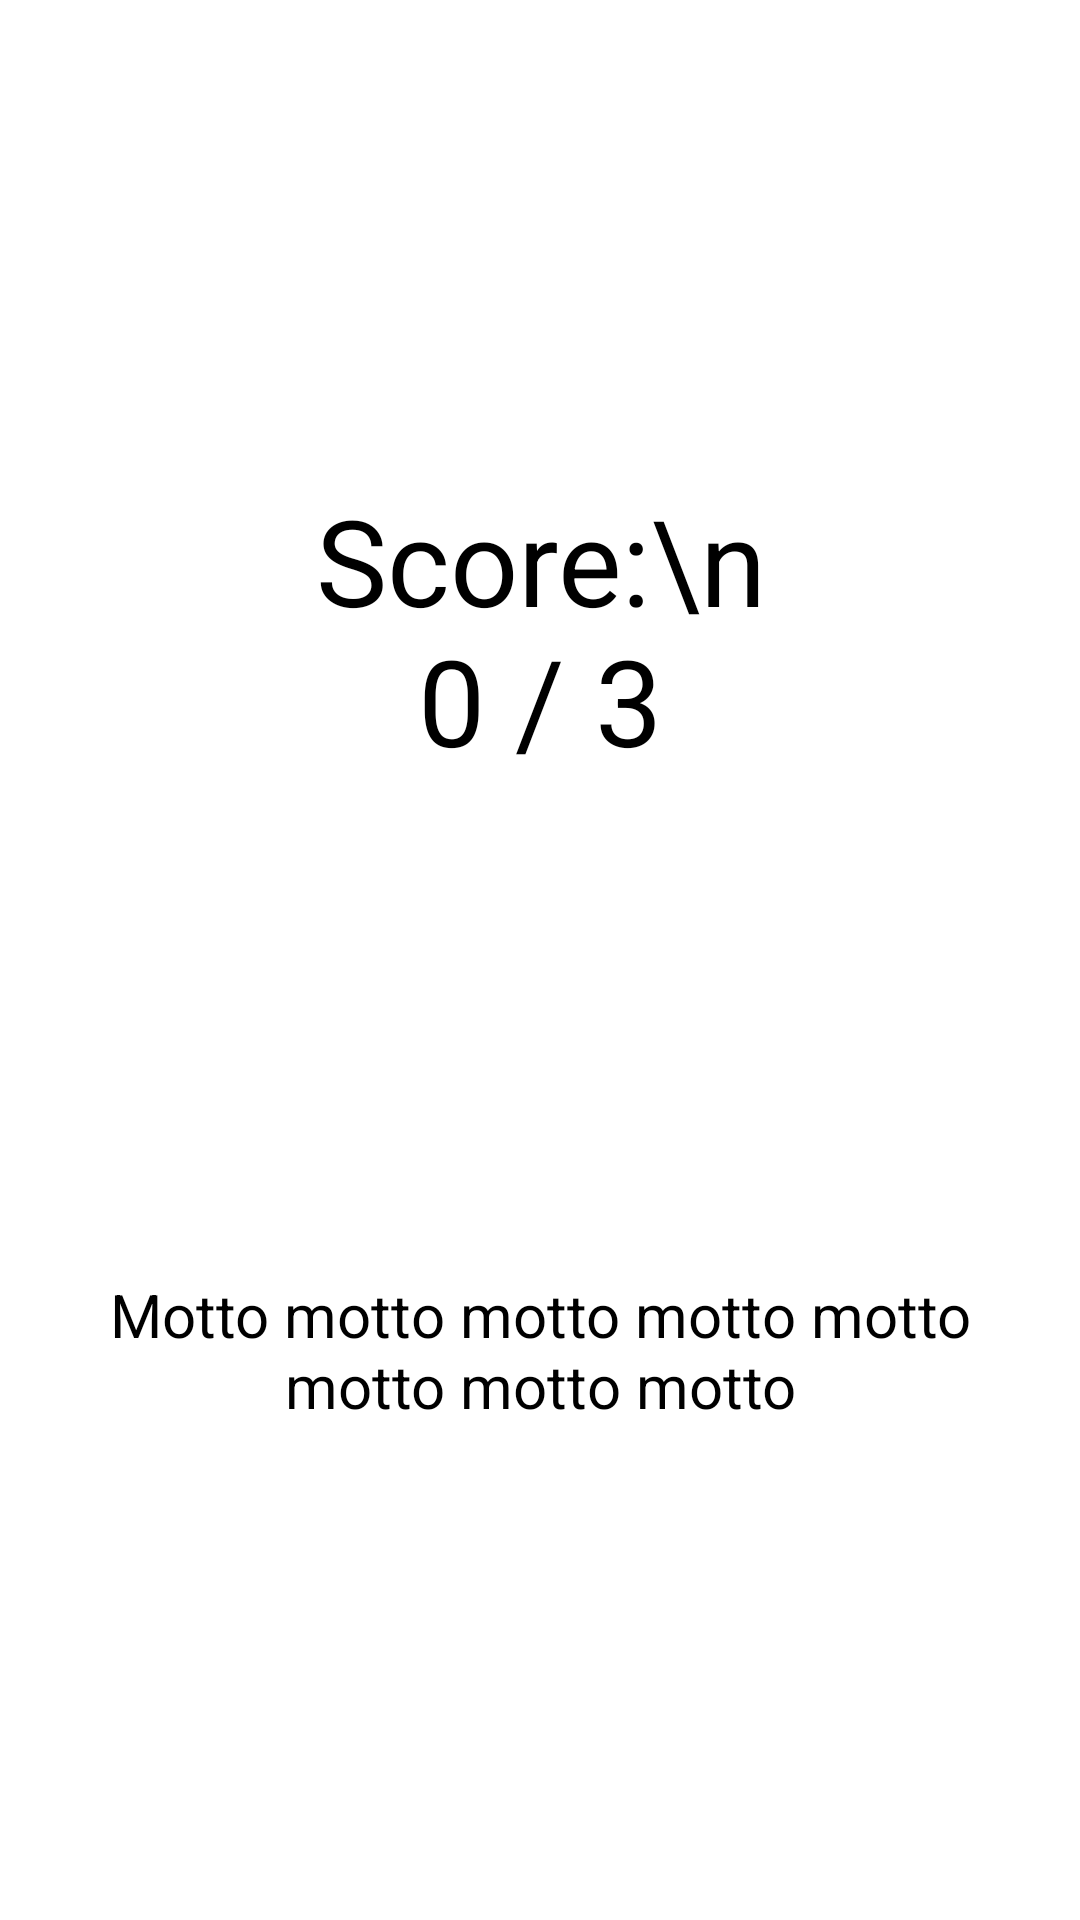

Layout XML and referenced resources for this Android screen:
<!-- AndroidManifest.xml: application theme Theme.Motto_App -->
<!-- res/layout/activity_finish.xml -->
<?xml version="1.0" encoding="utf-8"?>
<androidx.constraintlayout.widget.ConstraintLayout xmlns:android="http://schemas.android.com/apk/res/android"
    xmlns:app="http://schemas.android.com/apk/res-auto"
    xmlns:tools="http://schemas.android.com/tools"
    android:layout_width="match_parent"
    android:layout_height="match_parent">

    <TextView
        android:id="@+id/textScore"

        android:layout_width="200dp"
        android:layout_height="100dp"
        android:layout_marginTop="160dp"

        android:text="Score:\n 0 / 3"
        android:gravity="center"
        android:textAlignment="center"
        android:textSize="40sp"
        android:textColor="@color/black"

        app:layout_constraintEnd_toEndOf="parent"
        app:layout_constraintStart_toStartOf="parent"
        app:layout_constraintTop_toTopOf="parent"
        />

    <TextView
        android:id="@+id/textMotto"

        android:layout_width="300dp"
        android:layout_height="wrap_content"

        android:text="Motto motto motto motto motto motto motto motto"
        android:gravity="center"
        android:textAlignment="center"
        android:textSize="20sp"
        android:textColor="@color/black"

        app:layout_constraintBottom_toBottomOf="parent"
        app:layout_constraintEnd_toEndOf="parent"
        app:layout_constraintStart_toStartOf="parent"
        app:layout_constraintTop_toBottomOf="@id/textScore"/>
</androidx.constraintlayout.widget.ConstraintLayout>
<!-- resources referenced by this layout -->
<resources>
  <color name="black">#FF000000</color>
  <style name="Theme.Motto_App" parent="Theme.MaterialComponents.DayNight.DarkActionBar">
          
          <item name="colorPrimary">@color/maroon</item>
          <item name="colorPrimaryVariant">@color/maroon</item>
          <item name="colorOnPrimary">@color/white</item>
          
          <item name="colorSecondary">@color/peach</item>
          <item name="colorSecondaryVariant">@color/peach</item>
          <item name="colorOnSecondary">@color/peach</item>
          
          <item name="android:statusBarColor" tools:targetApi="l">?attr/colorPrimaryVariant</item>
          
      </style>
  <color name="maroon">#5b0e2d</color>
  <color name="white">#FFFFFFFF</color>
  <color name="peach">#ffa781</color>
</resources>
